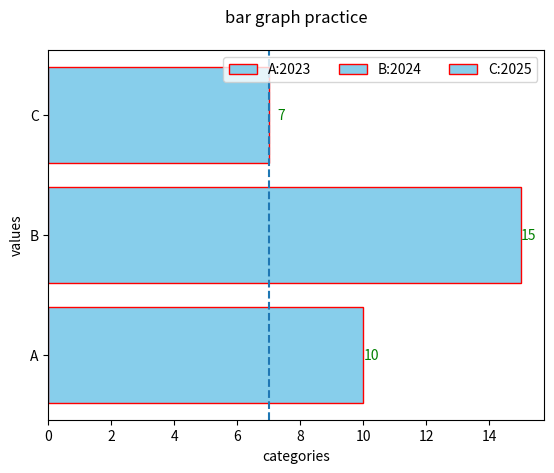

Recreate this plot in Python. (Note: this script raises an exception after producing the figure.)
#matplotlib

import matplotlib.pyplot as plt
from matplotlib import font_manager

#폰트경로 찾기
'''font_list=font_manager.findSystemFonts(fontpaths=None,fontext="ttf")
print(font_list)'''

'''path='C:\\Users\\HYOJEONG\\AppData\\Local\\Microsoft\\Windows\\Fonts\\AppleSDGothicNeoH.ttf'
font=font_manager.FontProperties(fname=path).get_name()
plt.rc("font",family=font)'''

'''x=[1,2,3,4,5]
y=[2,4,6,8,10]

plt.plot(x,y,marker="*",markersize=30,markerfacecolor="red",markeredgecolor="green")
# plt.plot(x,y, color="red",linestyle="--",linewidth=3,label="samplegraph")
# plt.show()

font={
    "size":20,
    "color":"white",
    "backgroundcolor":"black",
    "weight":"bold"
}

# plt.title("matplotlib",pad=30,fontsize=20,color="#ff0000",backgroundcolor="green")
plt.title("matplotlib",pad=10,fontdict=font)
plt.xlabel("x",fontdict=font,labelpad=20)
plt.ylabel("y",fontdict=font)
plt.grid(True,axis="both",linestyle="--",color="blue",alpha=0.1)
# plt.legend(title="legend name",fontsize=13,loc="lower center")

# plt.xlim([0,10])
# plt.ylim([0,15])
# plt.axis("equal")
# plt.axis("scaled")
# plt.axis("tight")
# plt.axis("auto")
plt.axis([0,10,0,15])
plt.show()
'''

#------------
#그래프 선 여러개
'''x=[1,2,3,4]
y1=[1,2,3,4]
y2=[2,4,6,8]
y3=[3,6,9,12]
y4=[4,8,12,16]
plt.plot(x,y1,label="y=x",color="red",marker="o")
plt.plot(x,y2,label="y=2x",color="orange",marker="*")
plt.plot(x,y3,label="y=3x",color="green",marker=">")
plt.plot(x,y4,label="y=4x",color="blue",marker="<")

plt.legend(loc="upper center",title="four practice",ncol=4)
plt.title("graph practice")
plt.xlabel("x")
plt.ylabel("y")
plt.show()'''

#------------
#그래프 여러개
'''x=[1,2,3,4]
y1=[1,2,3,4]
y2=[2,4,6,8]
y3=[3,6,9,12]
y4=[4,8,12,16]

plt.subplot(2,2,1)
plt.plot(x,y1)
plt.title("y=x")

plt.subplot(2,2,2)
plt.plot(x,y2)
plt.title("y=2x")

plt.subplot(2,2,3)
plt.plot(x,y3)
plt.title("y=3x")

plt.subplot(2,2,4)
plt.plot(x,y2)
plt.title("y=4x")

plt.suptitle("graph practice")
plt.tight_layout()
plt.show()'''

#------------
#막대그래프
'''categories=["A","B","C"]
values=[10,15,7]

# plt.bar(categories,values,width=0.3,color=["r","g","b"],alpha=0.5,edgecolor="black",linewidth=1.5)
bars=plt.bar(categories,values,color="orange",label="bar sample")
for bar in bars:
    plt.text(bar.get_x()+bar.get_width()/2, #x좌표, 막대의 중심
             bar.get_height()+0.5,          #y좌표
             str(bar.get_height()),
             ha="center",va="top",color="black")
plt.xticks(categories,["2023","2024","2025"])
plt.title("bar graph practice",pad=20)
plt.xlabel("categories")
plt.ylabel("values")
plt.show()'''

#------------
#수평그래프
categories=["A","B","C"]
values=[10,15,7]

bars=plt.barh(categories,values,color="skyblue",edgecolor="red")
for bar in bars:
    plt.text(bar.get_width()+0.5, #x좌표
             bar.get_y()+bar.get_height()/2,
             str(bar.get_width()),
             ha="right",va="center",color="green"         
            ) 
plt.legend(bars,["A:2023","B:2024","C:2025"],ncol=3)
plt.axvline(x=values[2],linestyle="--") #기준선
plt.title("bar graph practice",pad=20)
plt.xlabel("categories")
plt.ylabel("values")
# plt.show() #창띄우기
plt.savefig("./1209/graph.jpg",format="jpg") #저장
